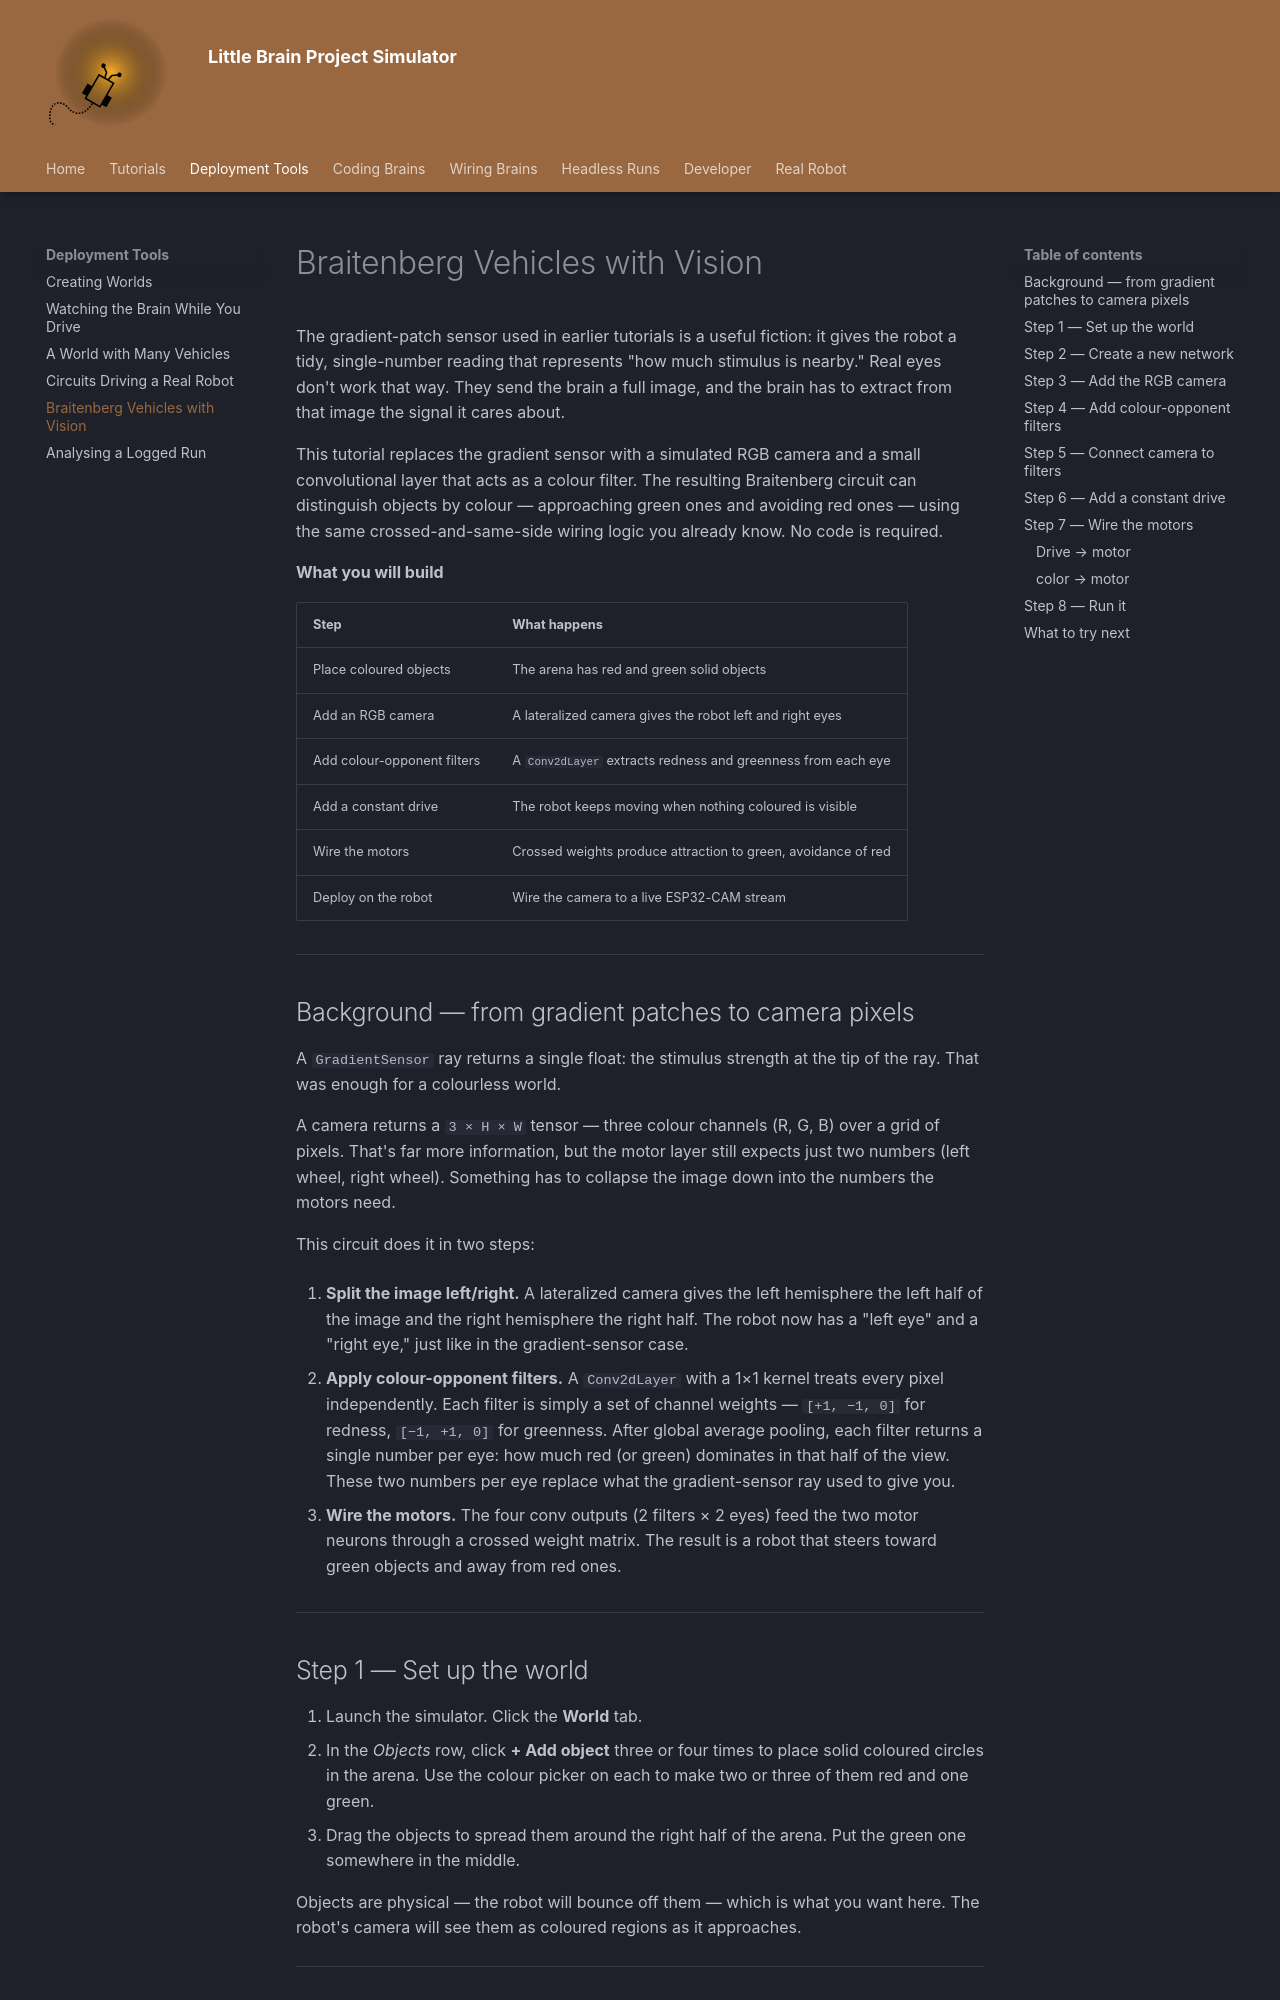

repository: fchampalimaud/cf.lbp · page: simulator/tutorials/vision-braitenberg/index.html · generator: mkdocs

# Braitenberg Vehicles with Vision

The gradient-patch sensor used in earlier tutorials is a useful fiction: it gives the robot a tidy, single-number reading that represents "how much stimulus is nearby." Real eyes don't work that way. They send the brain a full image, and the brain has to extract from that image the signal it cares about.

This tutorial replaces the gradient sensor with a simulated RGB camera and a small convolutional layer that acts as a colour filter. The resulting Braitenberg circuit can distinguish objects by colour — approaching green ones and avoiding red ones — using the same crossed-and-same-side wiring logic you already know. No code is required.

**What you will build**

| Step | What happens |
|------|--------------|
| Place coloured objects | The arena has red and green solid objects |
| Add an RGB camera | A lateralized camera gives the robot left and right eyes |
| Add colour-opponent filters | A `Conv2dLayer` extracts redness and greenness from each eye |
| Add a constant drive | The robot keeps moving when nothing coloured is visible |
| Wire the motors | Crossed weights produce attraction to green, avoidance of red |
| Deploy on the robot | Wire the camera to a live ESP32-CAM stream |

---

## Background — from gradient patches to camera pixels

A `GradientSensor` ray returns a single float: the stimulus strength at the tip of the ray. That was enough for a colourless world.

A camera returns a `3 × H × W` tensor — three colour channels (R, G, B) over a grid of pixels. That's far more information, but the motor layer still expects just two numbers (left wheel, right wheel). Something has to collapse the image down into the numbers the motors need.

This circuit does it in two steps:

1. **Split the image left/right.** A lateralized camera gives the left hemisphere the left half of the image and the right hemisphere the right half. The robot now has a "left eye" and a "right eye," just like in the gradient-sensor case.

2. **Apply colour-opponent filters.** A `Conv2dLayer` with a 1×1 kernel treats every pixel independently. Each filter is simply a set of channel weights — `[+1, −1, 0]` for redness, `[−1, +1, 0]` for greenness. After global average pooling, each filter returns a single number per eye: how much red (or green) dominates in that half of the view. These two numbers per eye replace what the gradient-sensor ray used to give you.

3. **Wire the motors.** The four conv outputs (2 filters × 2 eyes) feed the two motor neurons through a crossed weight matrix. The result is a robot that steers toward green objects and away from red ones.

---
